Image classification data set "dataset" (aadarshagarwal1/ETR on GitHub). Class labels (3): blue, red, yellow.

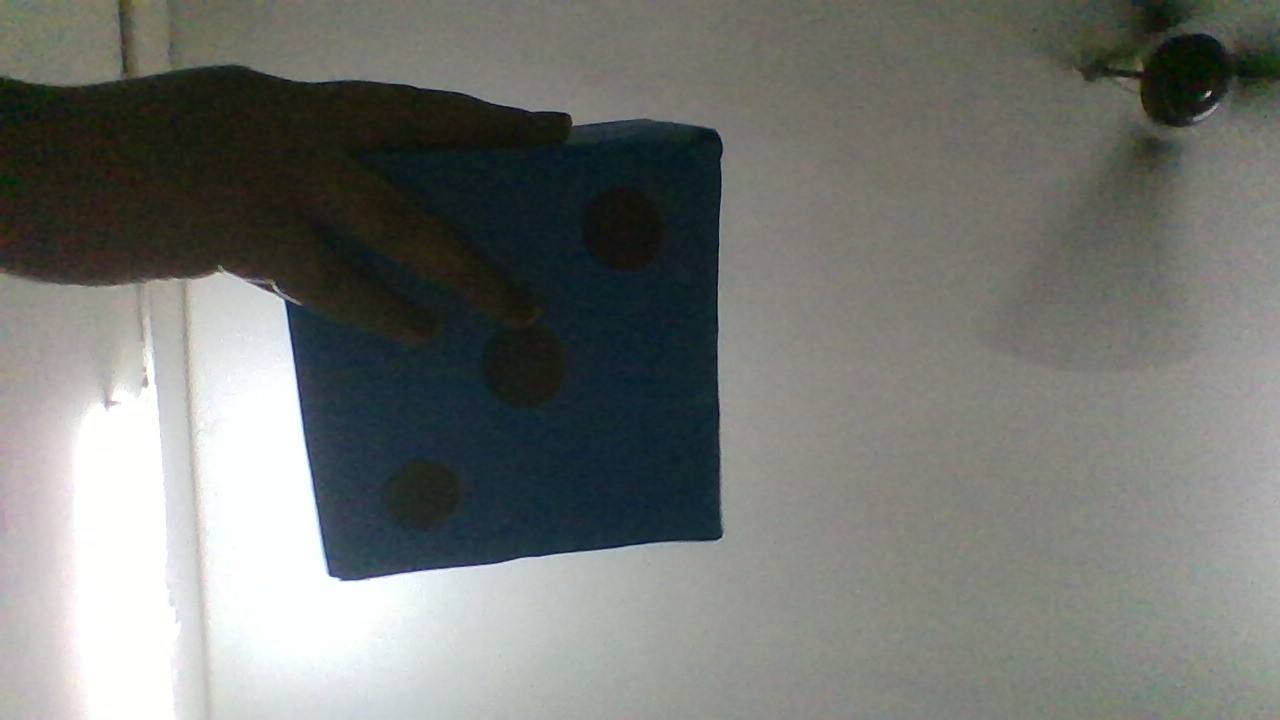
Label: blue

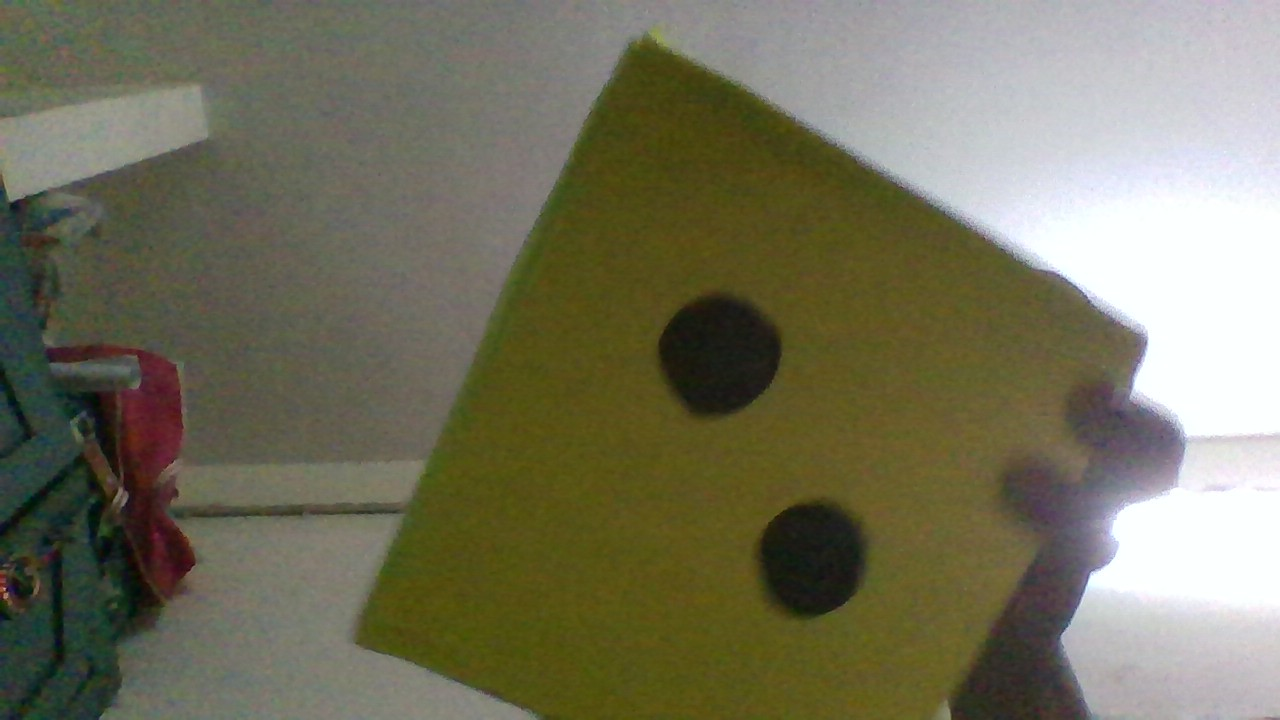
Label: yellow

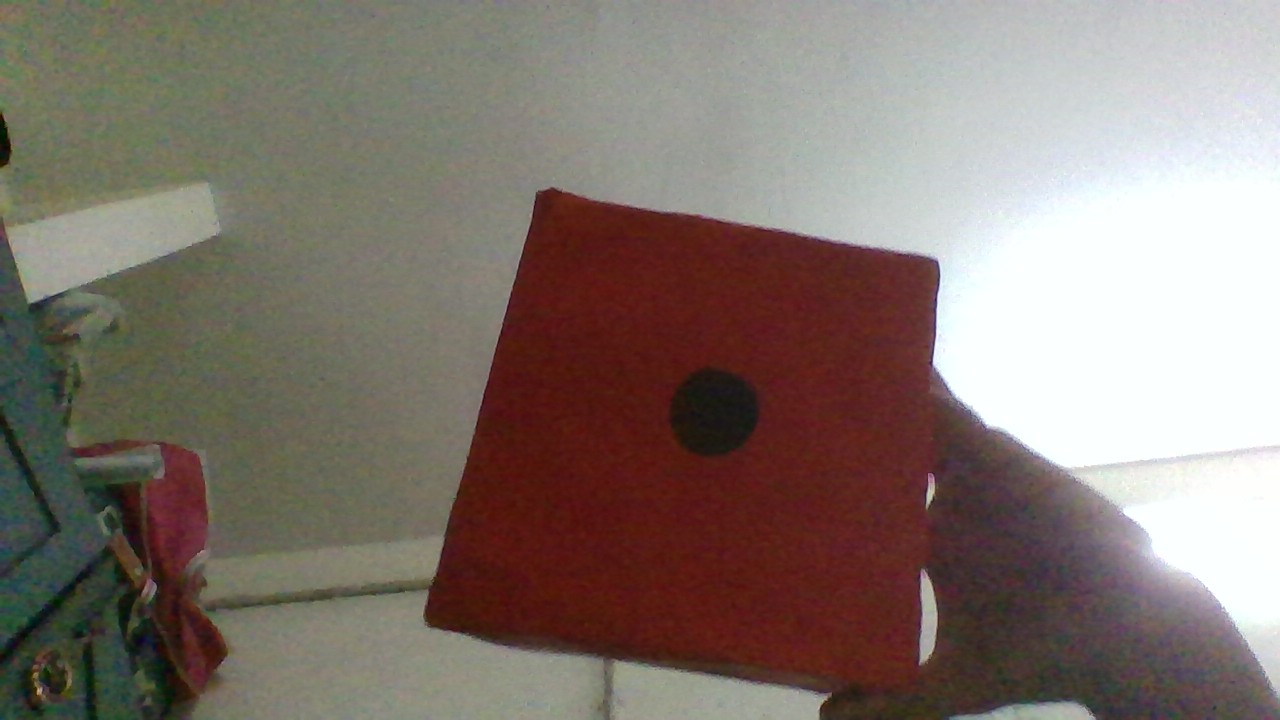
Label: red

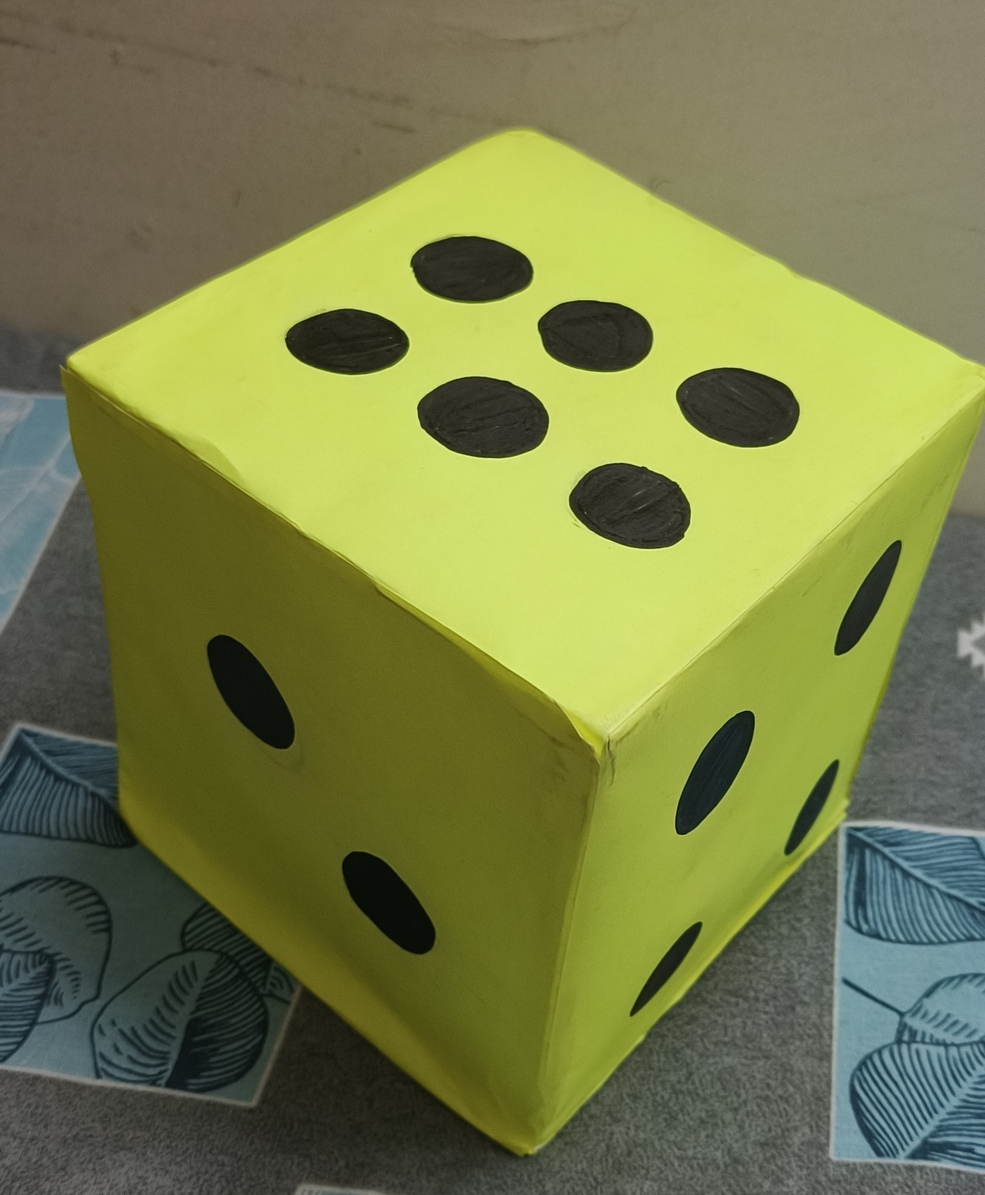
Label: yellow

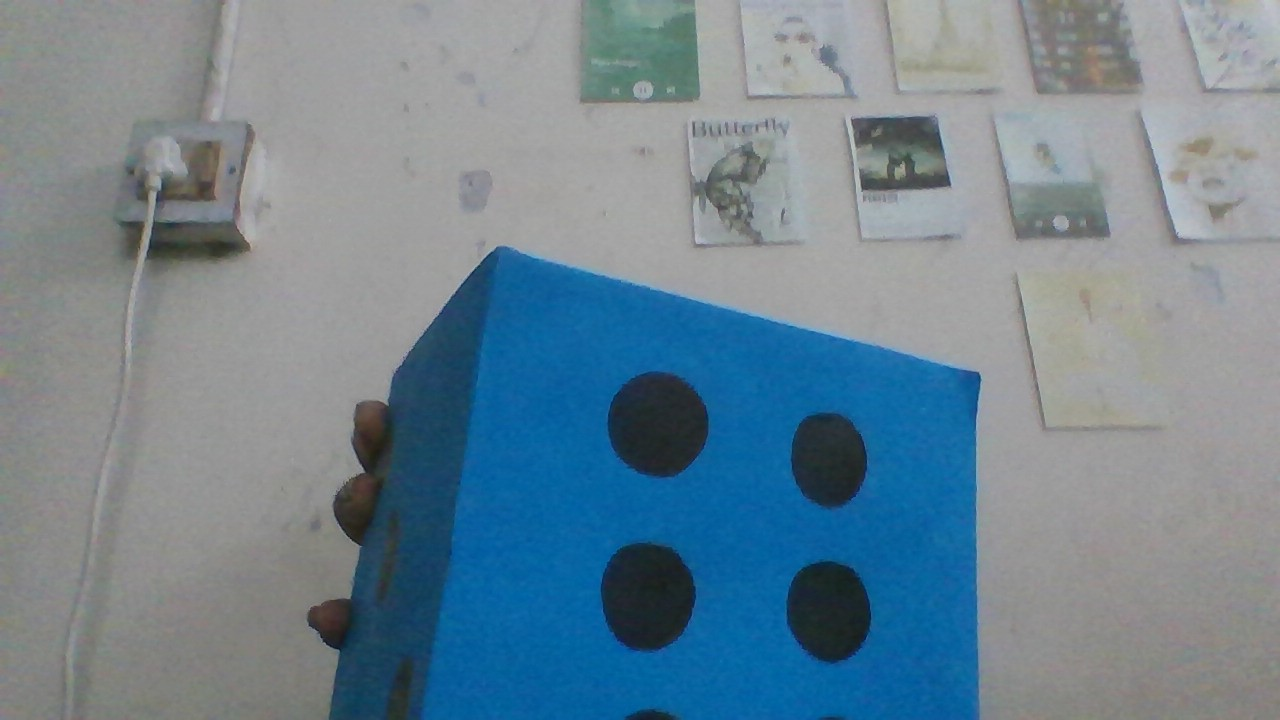
Label: blue

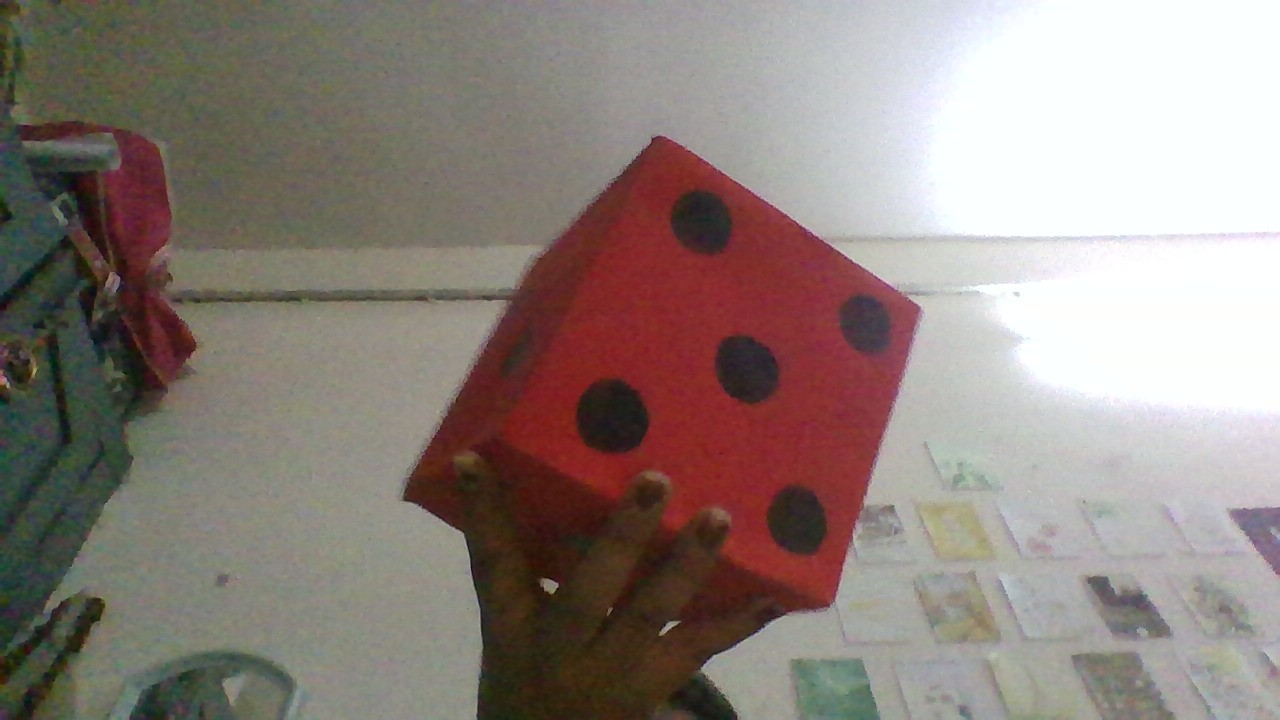
Label: red
